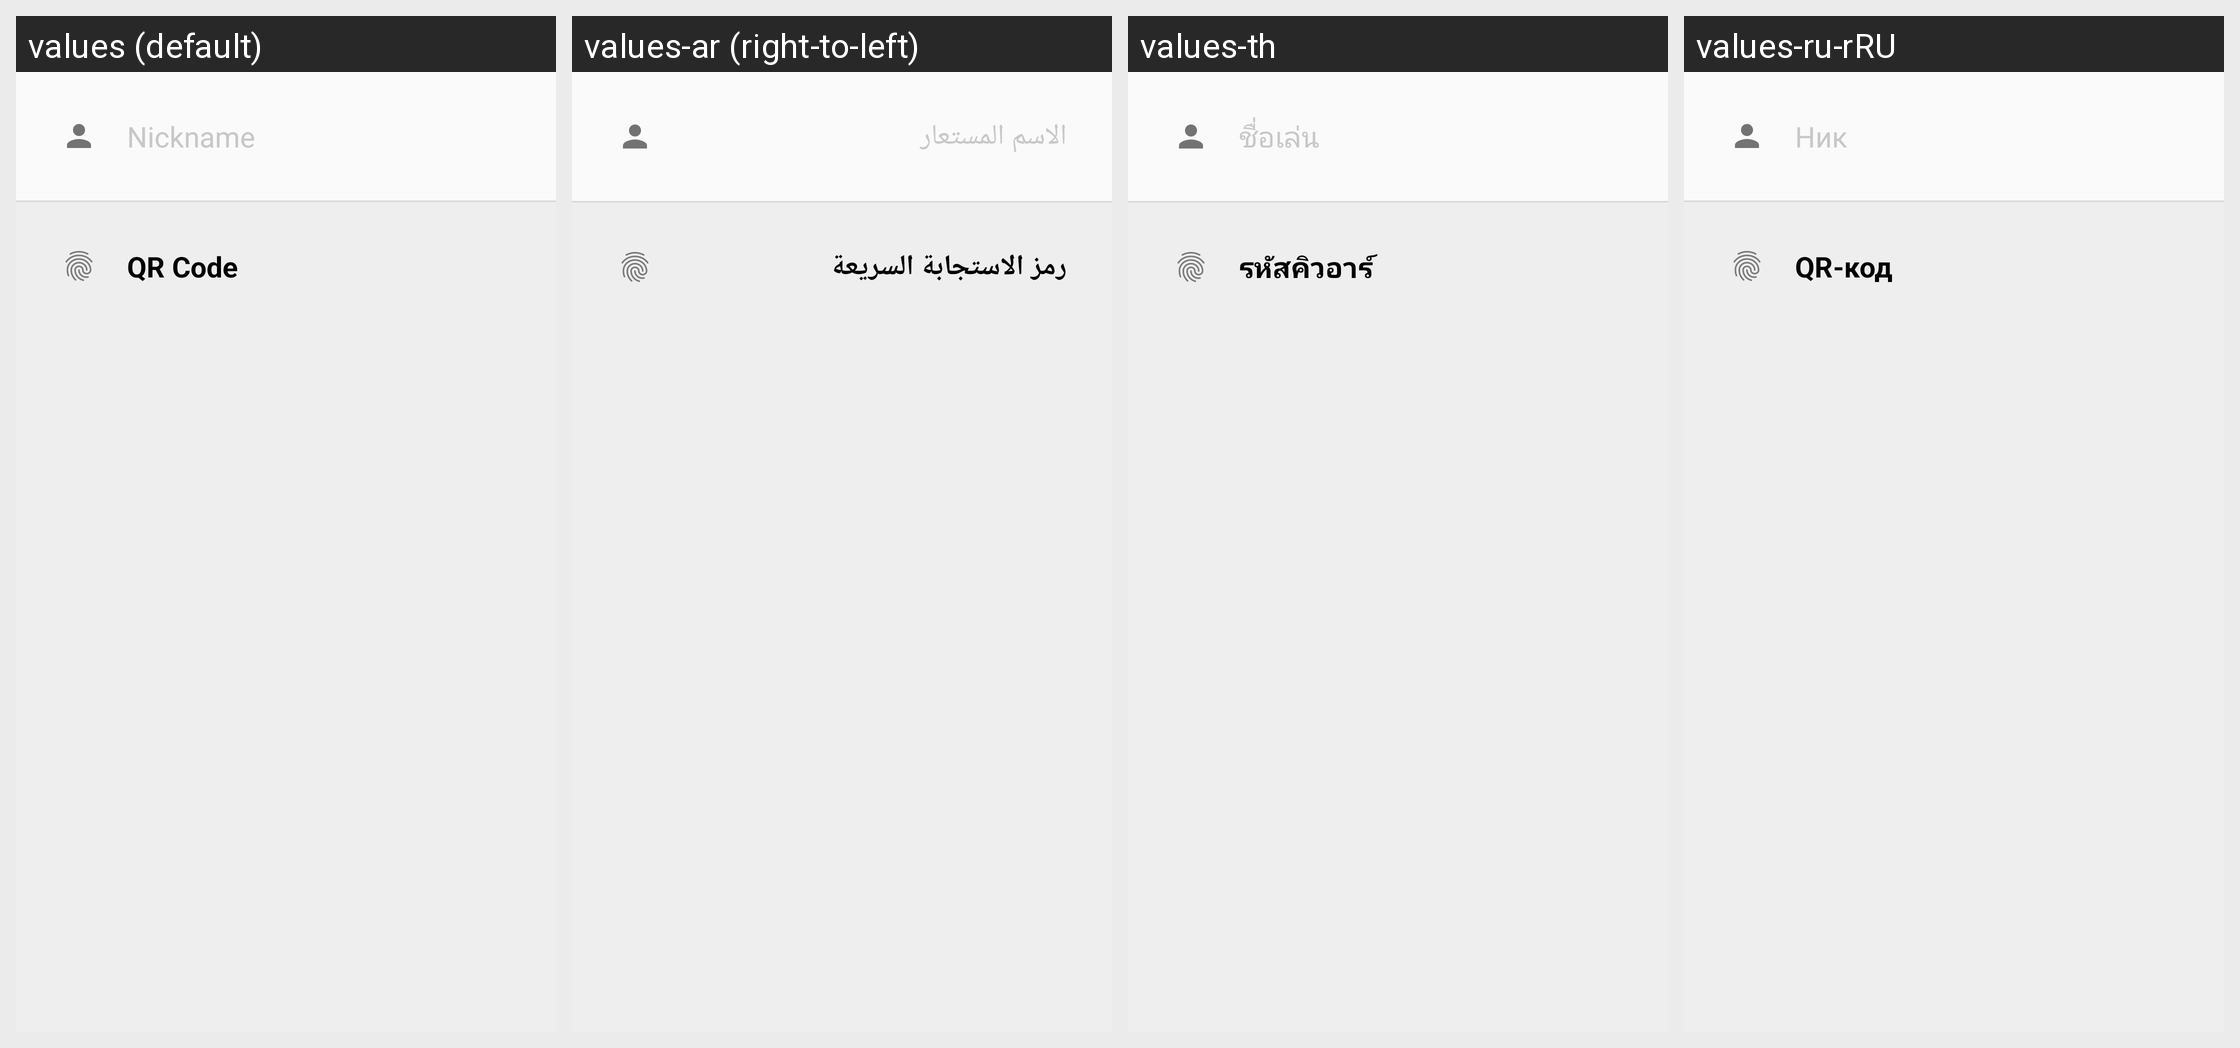

Locale-by-locale string values for the Android screen shown in this grid:
Android screen res/layout/profile_fragment.xml rendered under 4 locales, left to right: values (default), values-ar (right-to-left), values-th, values-ru-rRU. Device: Nexus 5 (rendered at 1080×1920; each locale shown at half size, 540×960, under a caption strip naming it); theme AppTheme.
Other locales in the repository, not shown: values-es, values-tr-rTR, values-vi, values-zh-rCN.
Strings drawn on this screen, with the default value and each locale's value (text and hints the layout hard-codes, and strings that could not be matched under every locale, appear in the picture but are not listed):

pseudonym_title
  values: Nickname
  values-ar: الاسم المستعار
  values-th: ชื่อเล่น
  values-ru-rRU: Ник

qr_title
  values: QR Code
  values-ar: رمز الاستجابة السريعة
  values-th: รหัสคิวอาร์
  values-ru-rRU: QR-код
